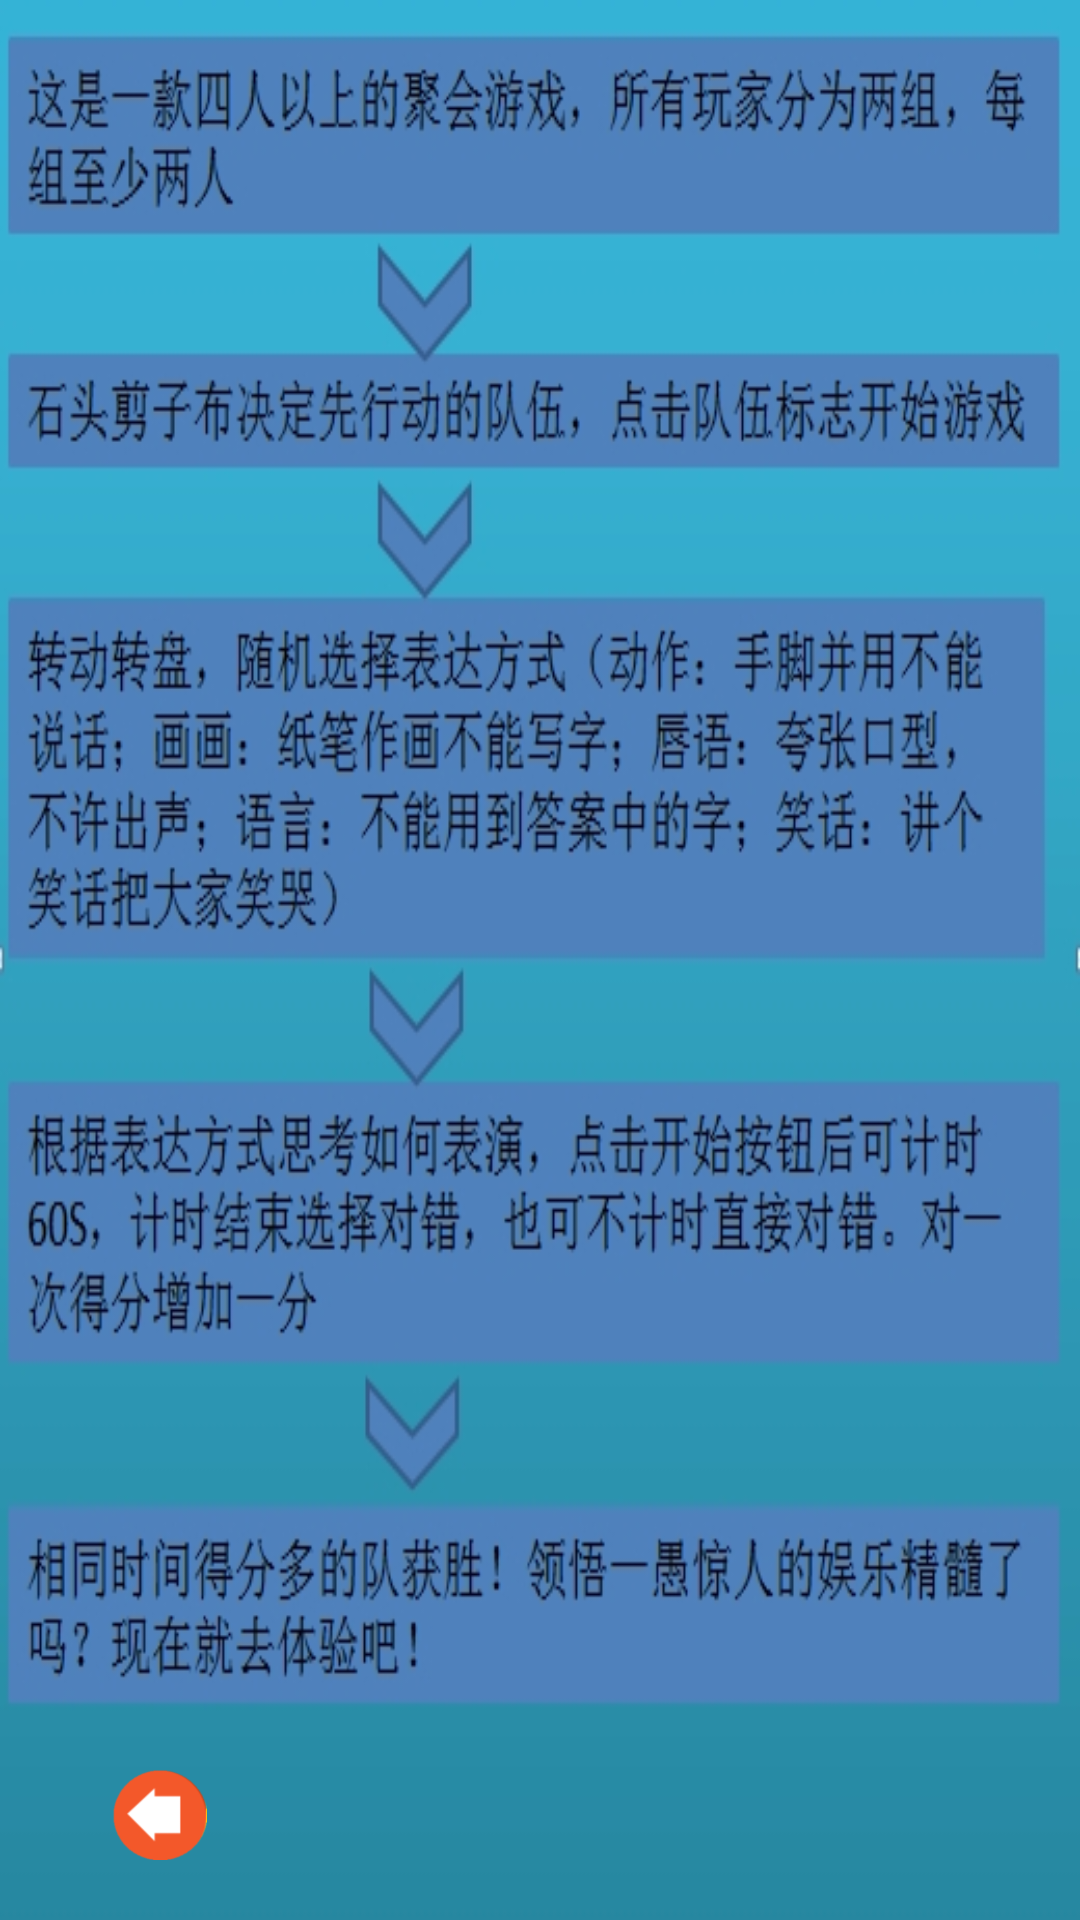

This screen was rendered from an Android layout file. Write that file and the resources it references.
<!-- AndroidManifest.xml: application theme AppTheme -->
<!-- res/layout/gameintroduce.xml -->
<?xml version="1.0" encoding="utf-8"?>
<RelativeLayout xmlns:android="http://schemas.android.com/apk/res/android"
    android:layout_width="fill_parent"
    android:layout_height="fill_parent"
    android:background="@drawable/gameintro" >

    <ImageView
        android:id="@+id/gobackIntro"
        android:layout_width="wrap_content"
        android:layout_height="@dimen/introduce_goback_height"
        android:layout_alignParentBottom="true"
        android:layout_alignParentLeft="true"
        android:contentDescription="@string/gameIntroduce"
        android:layout_marginBottom="@dimen/introduce_goback_marginbottom"
        android:src="@drawable/goback" />

</RelativeLayout>
<!-- resources referenced by this layout -->
<resources>
  <dimen name="introduce_goback_height">30dp</dimen>
  <dimen name="introduce_goback_marginbottom">20dp</dimen>
  <!-- drawable gameintro: jpg bitmap (drawable-hdpi, 187695 bytes) -->
  <!-- drawable goback: png bitmap (drawable-hdpi, 12719 bytes) -->
  <string name="gameIntroduce">游戏介绍</string>
  <style name="AppTheme" parent="AppBaseTheme">
         
          
      </style>
  <style name="AppBaseTheme" parent="android:Theme.Light">
         
          
      </style>
</resources>
